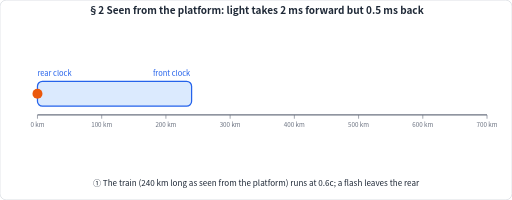
t = 0.00 s
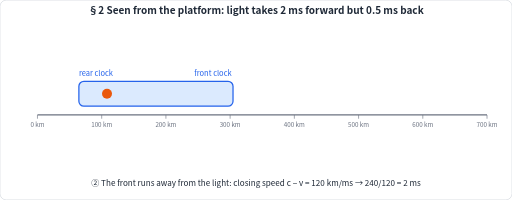
t = 1.62 s
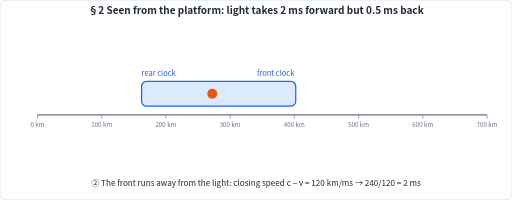
t = 3.25 s
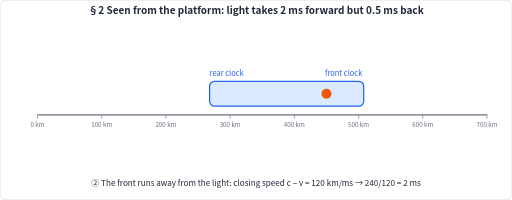
t = 5.01 s
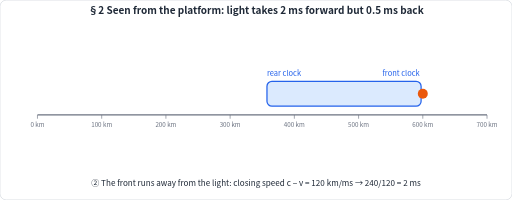
t = 6.49 s
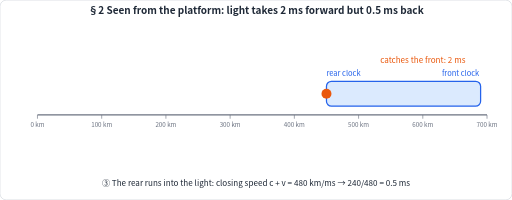
t = 8.03 s

The animated SVG that drew these frames (rendered in a browser with its animation timeline set to each time). Animation: 10 SMIL elements (animate=10); frames cover the first 8.03 s, repeats indefinitely.

<svg xmlns="http://www.w3.org/2000/svg" viewBox="0 0 820 320" width="820" height="320" data-cycle="11" font-family="Microsoft YaHei, PingFang SC, Noto Sans CJK SC, Source Han Sans SC, sans-serif"><defs></defs><rect width="820" height="320" rx="10" fill="#ffffff" stroke="#d1d5db"/><text x="410" y="22" font-size="16" fill="#1f2937" text-anchor="middle" font-weight="bold">§2  Seen from the platform: light takes 2 ms forward but 0.5 ms back</text>
<line x1="60" y1="184" x2="780" y2="184" stroke="#6b7280" stroke-width="2"/>
<line x1="60" y1="184" x2="60" y2="190" stroke="#6b7280" stroke-width="1"/>
<text x="60" y="204" font-size="10" fill="#6b7280" text-anchor="middle" font-weight="normal">0 km</text>
<line x1="162.86" y1="184" x2="162.86" y2="190" stroke="#6b7280" stroke-width="1"/>
<text x="162.86" y="204" font-size="10" fill="#6b7280" text-anchor="middle" font-weight="normal">100 km</text>
<line x1="265.71" y1="184" x2="265.71" y2="190" stroke="#6b7280" stroke-width="1"/>
<text x="265.71" y="204" font-size="10" fill="#6b7280" text-anchor="middle" font-weight="normal">200 km</text>
<line x1="368.57" y1="184" x2="368.57" y2="190" stroke="#6b7280" stroke-width="1"/>
<text x="368.57" y="204" font-size="10" fill="#6b7280" text-anchor="middle" font-weight="normal">300 km</text>
<line x1="471.43" y1="184" x2="471.43" y2="190" stroke="#6b7280" stroke-width="1"/>
<text x="471.43" y="204" font-size="10" fill="#6b7280" text-anchor="middle" font-weight="normal">400 km</text>
<line x1="574.29" y1="184" x2="574.29" y2="190" stroke="#6b7280" stroke-width="1"/>
<text x="574.29" y="204" font-size="10" fill="#6b7280" text-anchor="middle" font-weight="normal">500 km</text>
<line x1="677.14" y1="184" x2="677.14" y2="190" stroke="#6b7280" stroke-width="1"/>
<text x="677.14" y="204" font-size="10" fill="#6b7280" text-anchor="middle" font-weight="normal">600 km</text>
<line x1="780" y1="184" x2="780" y2="190" stroke="#6b7280" stroke-width="1"/>
<text x="780" y="204" font-size="10" fill="#6b7280" text-anchor="middle" font-weight="normal">700 km</text>
<rect x="60.00" y="130" width="246.86" height="40" rx="8" fill="#dbeafe" stroke="#2563eb" stroke-width="2"><animate attributeName="x" dur="11s" repeatCount="indefinite" keyTimes="0;0.05;0.73;1" values="60.00;60.00;522.86;522.86"/></rect>
<text x="60.00" y="122" font-size="12" fill="#2563eb">rear clock<animate attributeName="x" dur="11s" repeatCount="indefinite" keyTimes="0;0.05;0.73;1" values="60.00;60.00;522.86;522.86"/></text>
<text x="244.86" y="122" font-size="12" fill="#2563eb">front clock<animate attributeName="x" dur="11s" repeatCount="indefinite" keyTimes="0;0.05;0.73;1" values="244.86;244.86;707.71;707.71"/></text>
<circle cx="60.00" cy="150" r="8" fill="#ea580c"><animate attributeName="cx" dur="11s" repeatCount="indefinite" keyTimes="0;0.05;0.59;0.73;1" values="60.00;60.00;677.14;522.86;522.86"/></circle>
<g opacity="0"><text x="677.14" y="100" font-size="13" fill="#ea580c" text-anchor="middle" font-weight="normal">catches the front: 2 ms</text><animate attributeName="opacity" dur="11s" repeatCount="indefinite" calcMode="discrete" keyTimes="0;0.59" values="0;1"/></g>
<g opacity="0"><text x="482.86" y="230" font-size="13" fill="#ea580c" text-anchor="middle" font-weight="normal">back at the rear: +0.5 ms</text><animate attributeName="opacity" dur="11s" repeatCount="indefinite" calcMode="discrete" keyTimes="0;0.73" values="0;1"/></g>
<g opacity="1"><text x="410" y="298" font-size="13" fill="#1f2937" text-anchor="middle" font-weight="normal">① The train (240 km long as seen from the platform) runs at 0.6c; a flash leaves the rear</text><animate attributeName="opacity" dur="11s" repeatCount="indefinite" calcMode="discrete" keyTimes="0;0.07" values="1;0"/></g>
<g opacity="0"><text x="410" y="298" font-size="13" fill="#1f2937" text-anchor="middle" font-weight="normal">② The front runs away from the light: closing speed c − v = 120 km/ms → 240/120 = 2 ms</text><animate attributeName="opacity" dur="11s" repeatCount="indefinite" calcMode="discrete" keyTimes="0;0.07;0.59" values="0;1;0"/></g>
<g opacity="0"><text x="410" y="298" font-size="13" fill="#1f2937" text-anchor="middle" font-weight="normal">③ The rear runs into the light: closing speed c + v = 480 km/ms → 240/480 = 0.5 ms</text><animate attributeName="opacity" dur="11s" repeatCount="indefinite" calcMode="discrete" keyTimes="0;0.59;0.73" values="0;1;0"/></g>
<g opacity="0"><text x="410" y="298" font-size="13" fill="#1f2937" text-anchor="middle" font-weight="normal">④ 2 ms ≠ 0.5 ms: by the §1 rule, train riders call these clocks NOT synchronous</text><animate attributeName="opacity" dur="11s" repeatCount="indefinite" calcMode="discrete" keyTimes="0;0.73" values="0;1"/></g></svg>
